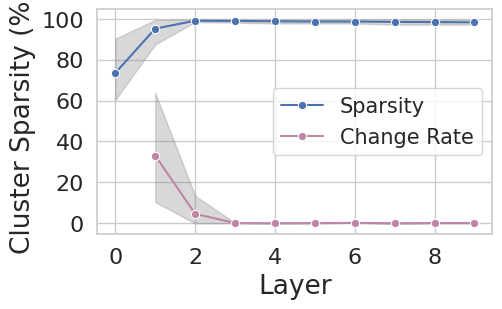

Source code (Python):
import seaborn as sns
import matplotlib.pyplot as plt
import numpy as np
import statistics

# 设置Seaborn样式
sns.set(style="whitegrid")

# 示例数据
x = [0, 1, 2, 3, 4, 5, 6, 7, 8, 9]
y_values = [[90.31, 60.29, 69.97], 
            [99.51, 98.72, 87.53], 
            [99.74, 98.48, 99.17], 
            [99.74, 98.18, 99.17], 
            [99.72, 97.78, 99.05], 
            [99.69, 97.78, 98.72],
            [99.67, 97.78, 98.72], 
            [99.67, 97.22, 98.72], 
            [99.64, 97.22, 98.48], 
            [99.64, 97.22, 98.18]]
y = [statistics.mean(x) for x in y_values]

# 创建图形
plt.figure(figsize=(5, 3))

# 绘制折线图
sns.lineplot(x=x, y=y, marker='o', label='Sparsity')

# 准备填充区域的数据
y_min = [min(val) for val in y_values]
y_max = [max(val) for val in y_values]
# 计算每一层的三个数据的变化率
change_rates = []
for i in range(0, len(y_values)-1):
    prev_values = y_values[i]
    curr_values = y_values[i+1]
    rates = [(curr - prev) / prev * 100 for prev, curr in zip(prev_values, curr_values)]
    change_rates.append(rates)

# 计算变化率的平均值、最小值和最大值
change_rates_mean = [statistics.mean(rates) for rates in change_rates]
change_rates_min = [min(rates) for rates in change_rates]
change_rates_max = [max(rates) for rates in change_rates]
print(change_rates_mean[1])
# 绘制变化率的折线图
sns.lineplot(x=x[1:], y=change_rates_mean, marker='o', color='#BD86A4', label='Change Rate')

# 填充变化率的最大值和最小值区域
plt.fill_between(x[1:], change_rates_min, change_rates_max, alpha=0.3, color='gray')

# 填充区域
plt.fill_between(x, y_min, y_max, alpha=0.3, color='gray')
plt.xticks(fontsize=16)
plt.yticks(fontsize=16)
# plt.axhline(y=98, color='r', linestyle='--', linewidth=1, label='y=98')
# yticks = plt.gca().get_yticks()
# 在 y=99 位置添加文本注释，与 y 轴刻度对齐
# plt.text(0, 98, '98', color='r', verticalalignment='top', horizontalalignment='center')# 设置标题和标签
# plt.title('Cluster Sparsity vs. Layer')
plt.xlabel('Layer', fontsize=19)
plt.ylabel('Cluster Sparsity (%)', fontsize=19)
plt.legend(title='', fontsize=15)
plt.subplots_adjust(left=0.18, right=0.97, top=0.98, bottom=0.23)

# 显示图形
plt.savefig('./test.png')